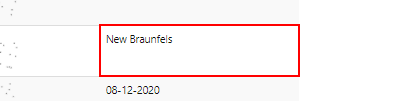
Workflow: test1

Step 1: get-text from the table cell
